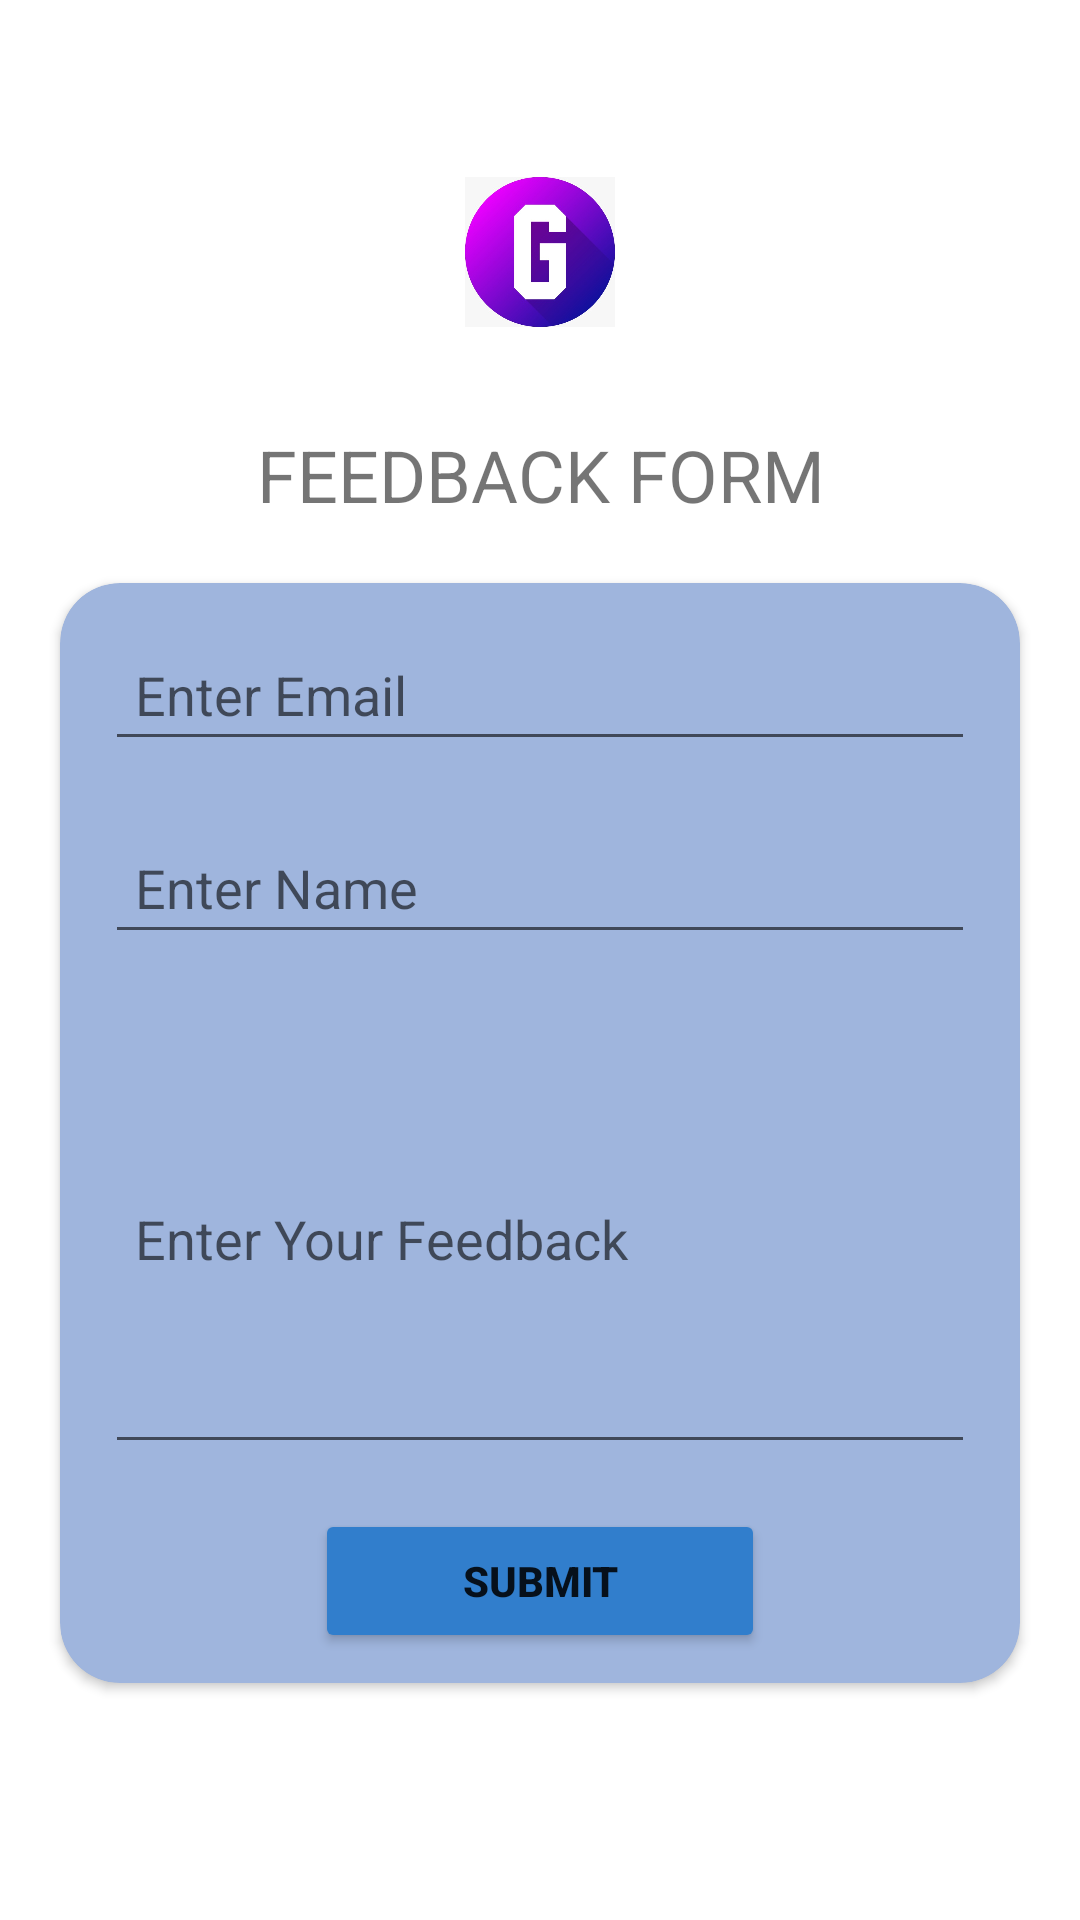

Here is an Android app screen rendered from its layout file. Give the layout XML and the strings, colors and styles it references.
<!-- AndroidManifest.xml: application theme Theme.GameOn -->
<!-- res/layout/activity_feedback_form.xml -->
<?xml version="1.0" encoding="utf-8"?>
<androidx.constraintlayout.widget.ConstraintLayout xmlns:android="http://schemas.android.com/apk/res/android"
    xmlns:app="http://schemas.android.com/apk/res-auto"
    xmlns:tools="http://schemas.android.com/tools"

    android:layout_width="match_parent"
    android:layout_height="match_parent"
    android:background="#FFFFFF"
    android:backgroundTint="#FFFFFF"
    tools:context="portfolio.project.gameon.FeedbackForm">


    <ScrollView android:layout_height="match_parent" android:layout_width="match_parent"
        android:background="#FFFFFF">
        <LinearLayout
            android:layout_width="match_parent"
            android:layout_height="match_parent"
            android:focusableInTouchMode="true"
            android:orientation="vertical"
            android:layout_gravity="center"
            android:gravity="center"
            tools:context=".LoginActivity">
            <ImageView
                android:layout_width="50dp"
                android:layout_height="50dp"
                android:id="@+id/icon"
                android:src="@drawable/game_logo"
                android:layout_gravity="center"
                />


            <Space
                android:layout_width="match_parent"
                android:layout_height="33dp"
                app:layout_constraintEnd_toEndOf="parent"
                app:layout_constraintStart_toStartOf="parent" />

            <TextView
                android:id="@+id/textView11"
                android:layout_width="match_parent"
                android:layout_height="wrap_content"
                android:text="FEEDBACK FORM"
                android:textAlignment="center"
                android:textSize="24sp"
                app:layout_constraintEnd_toEndOf="parent"
                app:layout_constraintStart_toStartOf="parent" />

            <androidx.cardview.widget.CardView
                android:layout_width="match_parent"
                android:layout_height="wrap_content"
                android:layout_margin="20dp"
                app:cardBackgroundColor="#9FB5DD"
                app:cardCornerRadius="20dp">

                <LinearLayout
                    android:layout_width="match_parent"
                    android:layout_height="match_parent"
                    android:layout_margin="5dp"
                    android:orientation="vertical">





                    <EditText
                        android:id="@+id/emailId"
                        android:layout_width="match_parent"
                        android:layout_height="wrap_content"
                        android:layout_gravity="center"
                        android:layout_margin="10dp"
                        android:hint="Enter Email"
                        android:imeOptions="actionNext"
                        android:inputType="textEmailAddress"
                        android:paddingLeft="10dp"
                        android:paddingTop="10dp"
                        android:paddingBottom="10dp"
                        android:singleLine="true" />
                    <EditText
                        android:id="@+id/nameField"
                        android:layout_width="match_parent"
                        android:layout_height="wrap_content"
                        android:layout_gravity="center"
                        android:layout_margin="10dp"
                        android:hint="Enter Name"
                        android:imeOptions="actionNext"
                        android:inputType="textPersonName"
                        android:paddingLeft="10dp"
                        android:paddingTop="10dp"
                        android:paddingBottom="10dp"
                        android:singleLine="true" />
                    <EditText
                        android:id="@+id/feedback"
                        android:layout_width="match_parent"
                        android:layout_height="150dp"
                        android:layout_gravity="center"
                        android:layout_margin="10dp"
                        android:hint="Enter Your Feedback"
                        android:imeOptions="actionNext"
                        android:inputType="text|textMultiLine"
                        android:paddingLeft="10dp"
                        android:paddingTop="10dp"
                        android:paddingBottom="10dp"
                        android:singleLine="true" />


                    <LinearLayout
                        android:layout_width="match_parent"
                        android:layout_height="wrap_content"
                        android:gravity="center"
                        android:orientation="horizontal">

                        <Button
                            android:id="@+id/btnSubmit"
                            android:layout_width="150dp"
                            android:layout_height="wrap_content"
                            android:layout_gravity="center"
                            android:layout_margin="5dp"
                            android:backgroundTint="#317ECC"
                            android:gravity="center"
                            android:padding="5dp"
                            android:text="SUBMIT"
                            android:textStyle="bold" />
                    </LinearLayout>

                </LinearLayout>
            </androidx.cardview.widget.CardView>

        </LinearLayout>
    </ScrollView>
</androidx.constraintlayout.widget.ConstraintLayout>
<!-- resources referenced by this layout -->
<resources>
  <!-- drawable game_logo: jpeg bitmap (drawable, 25886 bytes) -->
  <style name="Theme.GameOn" parent="Theme.MaterialComponents.DayNight.DarkActionBar">
          
          <item name="colorPrimary">@color/purple_500</item>
          <item name="colorPrimaryVariant">@color/purple_700</item>
          <item name="colorOnPrimary">@color/white</item>
          
          <item name="colorSecondary">@color/teal_200</item>
          <item name="colorSecondaryVariant">@color/teal_700</item>
          <item name="colorOnSecondary">@color/black</item>
          
          <item name="android:statusBarColor" tools:targetApi="l">?attr/colorPrimaryVariant</item>
          
      </style>
  <color name="purple_500">#FF6200EE</color>
  <color name="purple_700">#FF3700B3</color>
  <color name="white">#FFFFFFFF</color>
  <color name="teal_200">#FF03DAC5</color>
  <color name="teal_700">#FF018786</color>
  <color name="black">#FF000000</color>
</resources>
